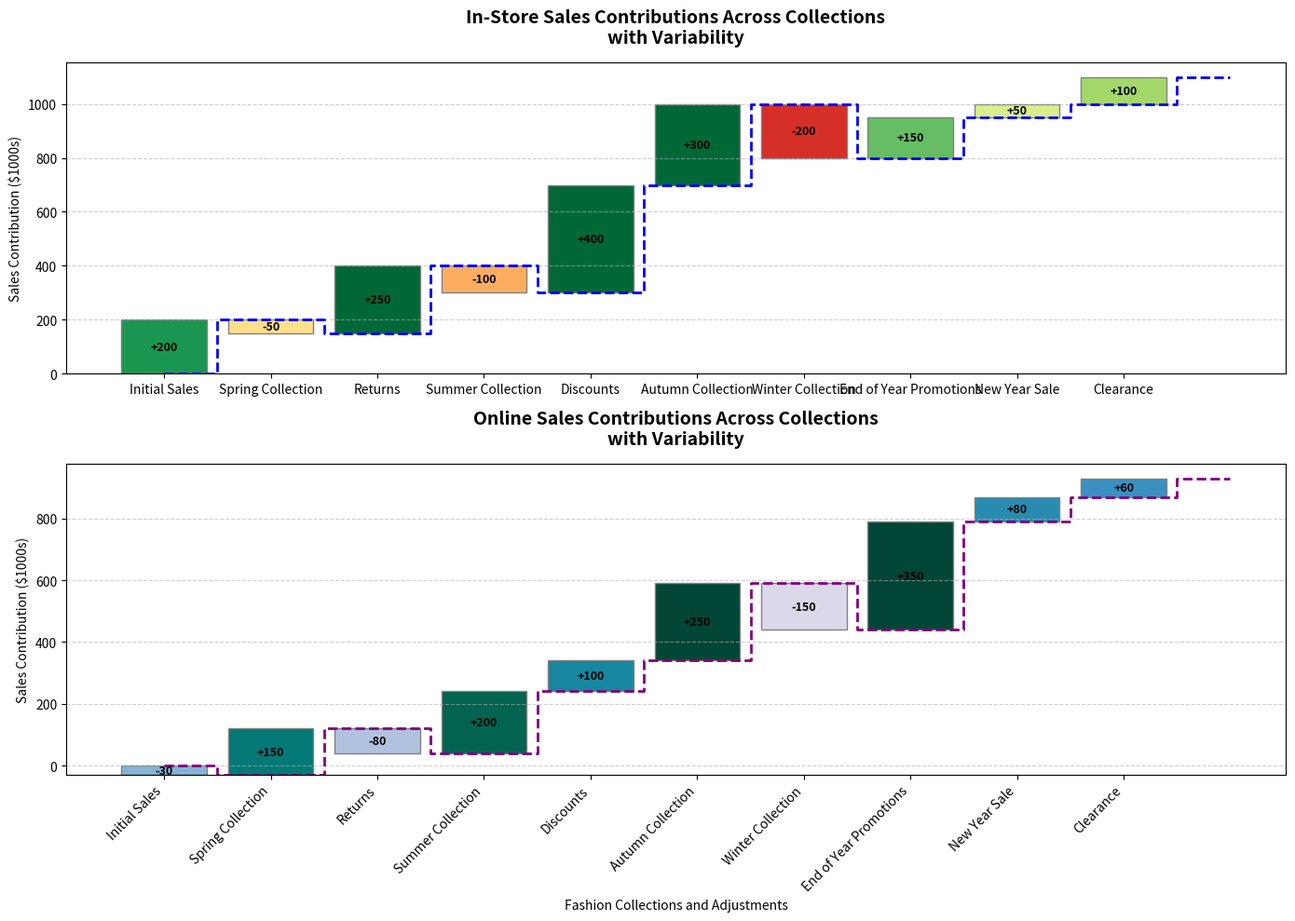

This chart was generated by the following Python code:
import matplotlib.pyplot as plt
import numpy as np

# Altered Data with shuffled values, while preserving structure
sales_contributions_instore = [200, -50, 250, -100, 400, 300, -200, 150, 50, 100]
sales_contributions_online = [-30, 150, -80, 200, 100, 250, -150, 350, 80, 60]
labels = ["Initial Sales", "Spring Collection", "Returns", "Summer Collection", "Discounts", 
          "Autumn Collection", "Winter Collection", "End of Year Promotions", "New Year Sale", "Clearance"]

cumulative_sales_instore = np.cumsum(sales_contributions_instore)
cumulative_sales_instore = np.insert(cumulative_sales_instore, 0, 0)

cumulative_sales_online = np.cumsum(sales_contributions_online)
cumulative_sales_online = np.insert(cumulative_sales_online, 0, 0)

step_values_instore = np.zeros_like(cumulative_sales_instore)
step_values_instore[1:] = cumulative_sales_instore[:-1]

step_values_online = np.zeros_like(cumulative_sales_online)
step_values_online[1:] = cumulative_sales_online[:-1]

colors_instore = plt.cm.RdYlGn((np.array(sales_contributions_instore) + 250) / 500)
colors_online = plt.cm.PuBuGn((np.array(sales_contributions_online) + 250) / 500)

fig, ax = plt.subplots(2, 1, figsize=(14, 10))

ax[0].bar(labels, sales_contributions_instore, bottom=step_values_instore[1:], color=colors_instore, edgecolor='grey')

for i, change in enumerate(sales_contributions_instore):
    ax[0].text(i, step_values_instore[i + 1] + change / 2, f"{change:+}", ha='center', va='center', color='black', fontsize=9, fontweight='bold')

ax[0].step(range(len(labels) + 1), cumulative_sales_instore, where='mid', color='blue', linestyle='--', linewidth=2)

ax[0].set_title("In-Store Sales Contributions Across Collections\nwith Variability", fontsize=14, fontweight='bold', pad=15)
ax[0].set_ylabel('Sales Contribution ($1000s)', fontsize=10)
ax[0].grid(axis='y', linestyle='--', alpha=0.6)

ax[1].bar(labels, sales_contributions_online, bottom=step_values_online[1:], color=colors_online, edgecolor='grey')

for i, change in enumerate(sales_contributions_online):
    ax[1].text(i, step_values_online[i + 1] + change / 2, f"{change:+}", ha='center', va='center', color='black', fontsize=9, fontweight='bold')

ax[1].step(range(len(labels) + 1), cumulative_sales_online, where='mid', color='purple', linestyle='--', linewidth=2)

ax[1].set_title("Online Sales Contributions Across Collections\nwith Variability", fontsize=14, fontweight='bold', pad=15)
ax[1].set_ylabel('Sales Contribution ($1000s)', fontsize=10)
ax[1].set_xlabel('Fashion Collections and Adjustments', fontsize=10)
ax[1].grid(axis='y', linestyle='--', alpha=0.6)

plt.xticks(rotation=45, ha='right')
plt.tight_layout()

plt.show()
